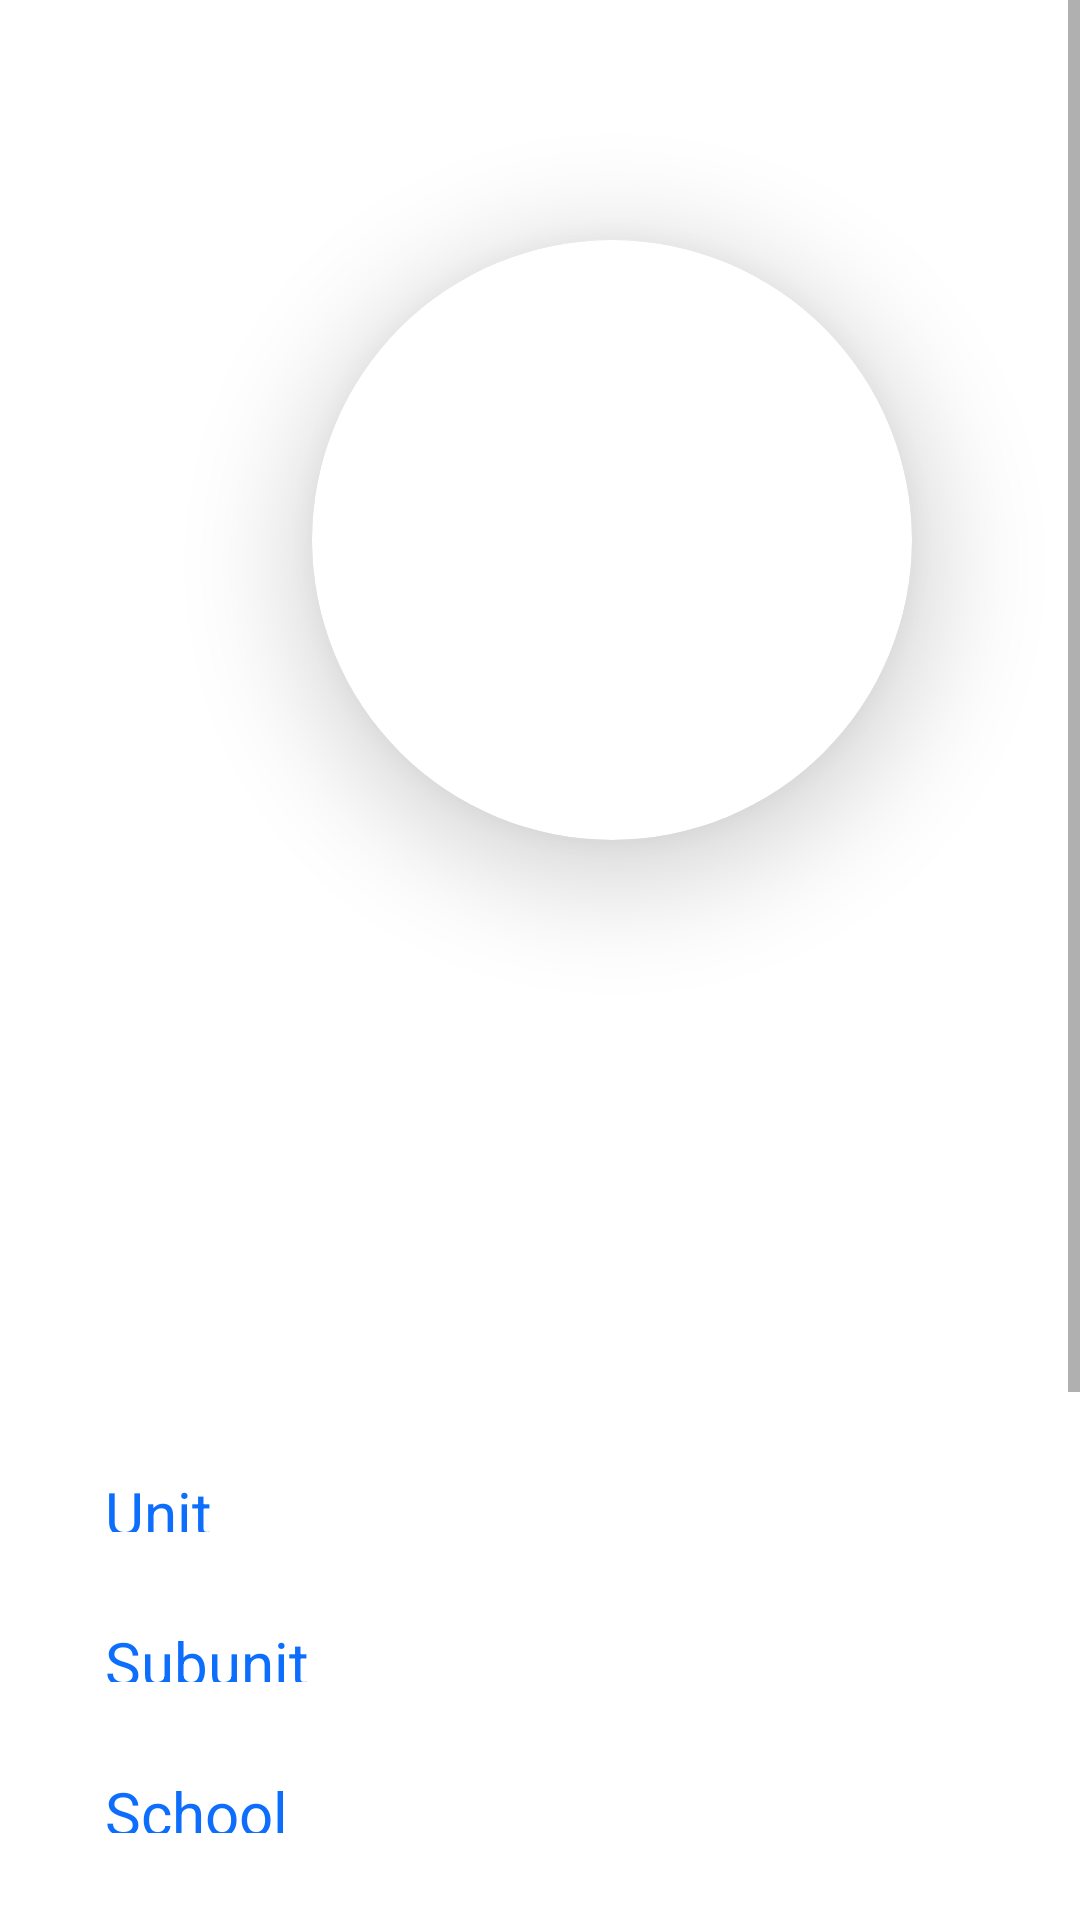

Android layout source for this screen:
<!-- AndroidManifest.xml: application theme Theme.AboutRikochan -->
<!-- res/layout/activity_about.xml -->
<?xml version="1.0" encoding="utf-8"?>
<ScrollView xmlns:android="http://schemas.android.com/apk/res/android"
    xmlns:app="http://schemas.android.com/apk/res-auto"
    xmlns:tools="http://schemas.android.com/tools"
    android:id="@+id/main"
    android:layout_width="match_parent"
    android:layout_height="match_parent"
    android:backgroundTint="@color/white"
    tools:context=".AboutActivity">

    <androidx.constraintlayout.widget.ConstraintLayout
        android:layout_width="match_parent"
        android:layout_height="wrap_content">

        <androidx.cardview.widget.CardView
            android:id="@+id/cardView"
            android:layout_width="200dp"
            android:layout_height="200dp"
            android:layout_marginStart="104dp"
            android:layout_marginTop="80dp"
            app:cardCornerRadius="100dp"
            app:cardElevation="20dp"
            app:layout_constraintStart_toStartOf="parent"
            app:layout_constraintTop_toTopOf="parent">

            <ImageView
                android:id="@+id/image_face"
                android:layout_width="match_parent"
                android:layout_height="match_parent"
                tools:src="@tools:sample/avatars" />

        </androidx.cardview.widget.CardView>

        <TextView
            android:id="@+id/name"
            android:layout_width="match_parent"
            android:layout_height="wrap_content"
            android:layout_marginStart="20dp"
            android:layout_marginTop="25dp"
            android:layout_marginEnd="20dp"
            android:gravity="center"
            tools:text="@string/name"
            android:textColor="@color/primary"
            android:textSize="30sp"
            app:layout_constraintEnd_toEndOf="parent"
            app:layout_constraintHorizontal_bias="0.0"
            app:layout_constraintStart_toStartOf="parent"
            app:layout_constraintTop_toBottomOf="@+id/cardView" />

        <LinearLayout
            android:layout_width="match_parent"
            android:layout_height="wrap_content"
            android:orientation="vertical"
            android:padding="10dp"
            android:layout_marginTop="30dp"
            app:layout_constraintEnd_toEndOf="parent"
            app:layout_constraintHorizontal_bias="1.0"
            app:layout_constraintStart_toStartOf="parent"
            app:layout_constraintTop_toBottomOf="@+id/name">

            <TextView
                android:id="@+id/background"
                android:layout_width="wrap_content"
                android:layout_height="wrap_content"
                tools:text="@string/description_background"
                android:textColor="@color/black"
                android:textSize="17sp"
                android:layout_marginStart="10dp" />

            <TextView
                android:id="@+id/personality"
                android:layout_width="wrap_content"
                android:layout_height="wrap_content"
                tools:text="@string/description_personality"
                android:textColor="@color/black"
                android:textSize="17sp"
                android:layout_marginStart="10dp"
                android:layout_marginTop="30dp" />

            <TableLayout
                android:layout_width="match_parent"
                android:layout_height="wrap_content"
                android:layout_marginStart="5dp"
                android:layout_marginEnd="5dp"
                android:layout_marginTop="20dp"
                android:padding="10dp">

                <TableRow
                    android:layout_width="match_parent"
                    android:layout_height="wrap_content">

                    <TextView
                        android:layout_width="wrap_content"
                        android:layout_height="match_parent"
                        android:text="@string/unit"
                        android:textSize="20sp"
                        android:textColor="@color/primary"
                        android:layout_marginEnd="100dp"
                        android:paddingStart="10dp"
                        tools:ignore="RtlSymmetry" />

                    <ImageView
                        android:id="@+id/logo_unit"
                        android:layout_width="30dp"
                        android:layout_height="20dp"
                        tools:src="@tools:sample/avatars" />

                </TableRow>

                <TableRow
                    android:layout_width="match_parent"
                    android:layout_height="wrap_content"
                    android:layout_marginTop="30dp">

                    <TextView
                        android:layout_width="wrap_content"
                        android:layout_height="match_parent"
                        android:text="@string/subunit"
                        android:textSize="20sp"
                        android:textColor="@color/primary"
                        android:layout_marginEnd="100dp"
                        android:paddingStart="10dp"
                        tools:ignore="RtlSymmetry" />

                    <ImageView
                        android:id="@+id/logo_subunit"
                        android:layout_width="30dp"
                        android:layout_height="20dp"
                        tools:src="@tools:sample/avatars" />

                </TableRow>

                <TableRow
                    android:layout_width="match_parent"
                    android:layout_height="wrap_content"
                    android:layout_marginTop="30dp">

                    <TextView
                        android:layout_width="wrap_content"
                        android:layout_height="match_parent"
                        android:text="@string/school"
                        android:textSize="20sp"
                        android:textColor="@color/primary"
                        android:layout_marginEnd="100dp"
                        android:paddingStart="10dp"
                        tools:ignore="RtlSymmetry" />

                    <TextView
                        android:id="@+id/school"
                        android:layout_width="wrap_content"
                        android:layout_height="wrap_content"
                        tools:text="@string/school_name"
                        android:textSize="15sp"
                        android:textColor="@color/black" />

                </TableRow>

                <TableRow
                    android:layout_width="match_parent"
                    android:layout_height="wrap_content"
                    android:layout_marginTop="30dp">

                    <TextView
                        android:layout_width="wrap_content"
                        android:layout_height="match_parent"
                        android:text="@string/school_years"
                        android:textSize="20sp"
                        android:textColor="@color/primary"
                        android:layout_marginEnd="100dp"
                        android:paddingStart="10dp"
                        tools:ignore="RtlSymmetry" />

                    <TextView
                        android:id="@+id/school_years"
                        android:layout_width="wrap_content"
                        android:layout_height="wrap_content"
                        tools:text="@string/school_years"
                        android:textSize="15sp"
                        android:textColor="@color/black" />

                </TableRow>

                <TableRow
                    android:layout_width="match_parent"
                    android:layout_height="wrap_content"
                    android:layout_marginTop="30dp">

                    <TextView
                        android:layout_width="wrap_content"
                        android:layout_height="match_parent"
                        android:text="@string/birthday"
                        android:textSize="20sp"
                        android:textColor="@color/primary"
                        android:layout_marginEnd="100dp"
                        android:paddingStart="10dp"
                        tools:ignore="RtlSymmetry" />

                    <TextView
                        android:id="@+id/birthday"
                        android:layout_width="wrap_content"
                        android:layout_height="wrap_content"
                        tools:text="@string/birthday_name"
                        android:textSize="15sp"
                        android:textColor="@color/black" />

                </TableRow>

                <TableRow
                    android:layout_width="match_parent"
                    android:layout_height="wrap_content"
                    android:layout_marginTop="30dp">

                    <TextView
                        android:layout_width="wrap_content"
                        android:layout_height="match_parent"
                        android:text="@string/astrological"
                        android:textSize="20sp"
                        android:textColor="@color/primary"
                        android:layout_marginEnd="100dp"
                        android:paddingStart="10dp"
                        tools:ignore="RtlSymmetry" />

                    <TextView
                        android:id="@+id/astrological"
                        android:layout_width="wrap_content"
                        android:layout_height="wrap_content"
                        tools:text="@string/astrological_name"
                        android:textSize="15sp"
                        android:textColor="@color/black" />

                </TableRow>

                <TableRow
                    android:layout_width="match_parent"
                    android:layout_height="wrap_content"
                    android:layout_marginTop="30dp">

                    <TextView
                        android:layout_width="wrap_content"
                        android:layout_height="match_parent"
                        android:text="@string/blood_type"
                        android:textSize="20sp"
                        android:textColor="@color/primary"
                        android:layout_marginEnd="100dp"
                        android:paddingStart="10dp"
                        tools:ignore="RtlSymmetry" />

                    <TextView
                        android:id="@+id/blood_type"
                        android:layout_width="wrap_content"
                        android:layout_height="wrap_content"
                        tools:text="@string/blood_type_name"
                        android:textSize="15sp"
                        android:textColor="@color/black" />

                </TableRow>

                <TableRow
                    android:layout_width="match_parent"
                    android:layout_height="wrap_content"
                    android:layout_marginTop="30dp">

                    <TextView
                        android:layout_width="wrap_content"
                        android:layout_height="match_parent"
                        android:text="@string/height"
                        android:textSize="20sp"
                        android:textColor="@color/primary"
                        android:layout_marginEnd="100dp"
                        android:paddingStart="10dp"
                        tools:ignore="RtlSymmetry" />

                    <TextView
                        android:id="@+id/height"
                        android:layout_width="wrap_content"
                        android:layout_height="wrap_content"
                        tools:text="@string/height_name"
                        android:textSize="15sp"
                        android:textColor="@color/black" />

                </TableRow>

            </TableLayout>

        </LinearLayout>

    </androidx.constraintlayout.widget.ConstraintLayout>

</ScrollView>
<!-- resources referenced by this layout -->
<resources>
  <color name="primary">#0d6efd</color>
  <string name="astrological">Astrological</string>
  <string name="astrological_name">Astrological name</string>
  <string name="birthday">Birthday</string>
  <string name="birthday_name">Birthday Name</string>
  <string name="blood_type">Blood Type</string>
  <string name="blood_type_name">Blood Type Name</string>
  <string name="description_background">Description Background</string>
  <string name="description_personality">Description Personality</string>
  <string name="height">Height</string>
  <string name="height_name">Height Name</string>
  <string name="name">Name</string>
  <string name="school">School</string>
  <string name="school_name">School Name</string>
  <string name="school_years">School Years</string>
  <string name="subunit">Subunit</string>
  <string name="unit">Unit</string>
  <style name="Theme.AboutRikochan" parent="Theme.MaterialComponents.Light.DarkActionBar">
          
          <item name="colorPrimary">@color/riko__chan_background</item>
          <item name="colorPrimaryVariant">@color/primary</item>
          <item name="colorOnPrimary">@color/white</item>
          
          <item name="colorSecondary">@color/teal_200</item>
          <item name="colorSecondaryVariant">@color/teal_700</item>
          <item name="colorOnSecondary">@color/black</item>
          
          <item name="android:statusBarColor">?attr/colorPrimaryVariant</item>
          
      </style>
  <color name="riko__chan_background">#2196F3</color>
  <!-- not gathered from this repository: default colours our renderer supplied (Android Studio template values) -->
  <color name="teal_200">#FF03DAC5</color>
  <color name="teal_700">#FF018786</color>
  <color name="black">#FF000000</color>
  <color name="white">#FFFFFFFF</color>
</resources>
